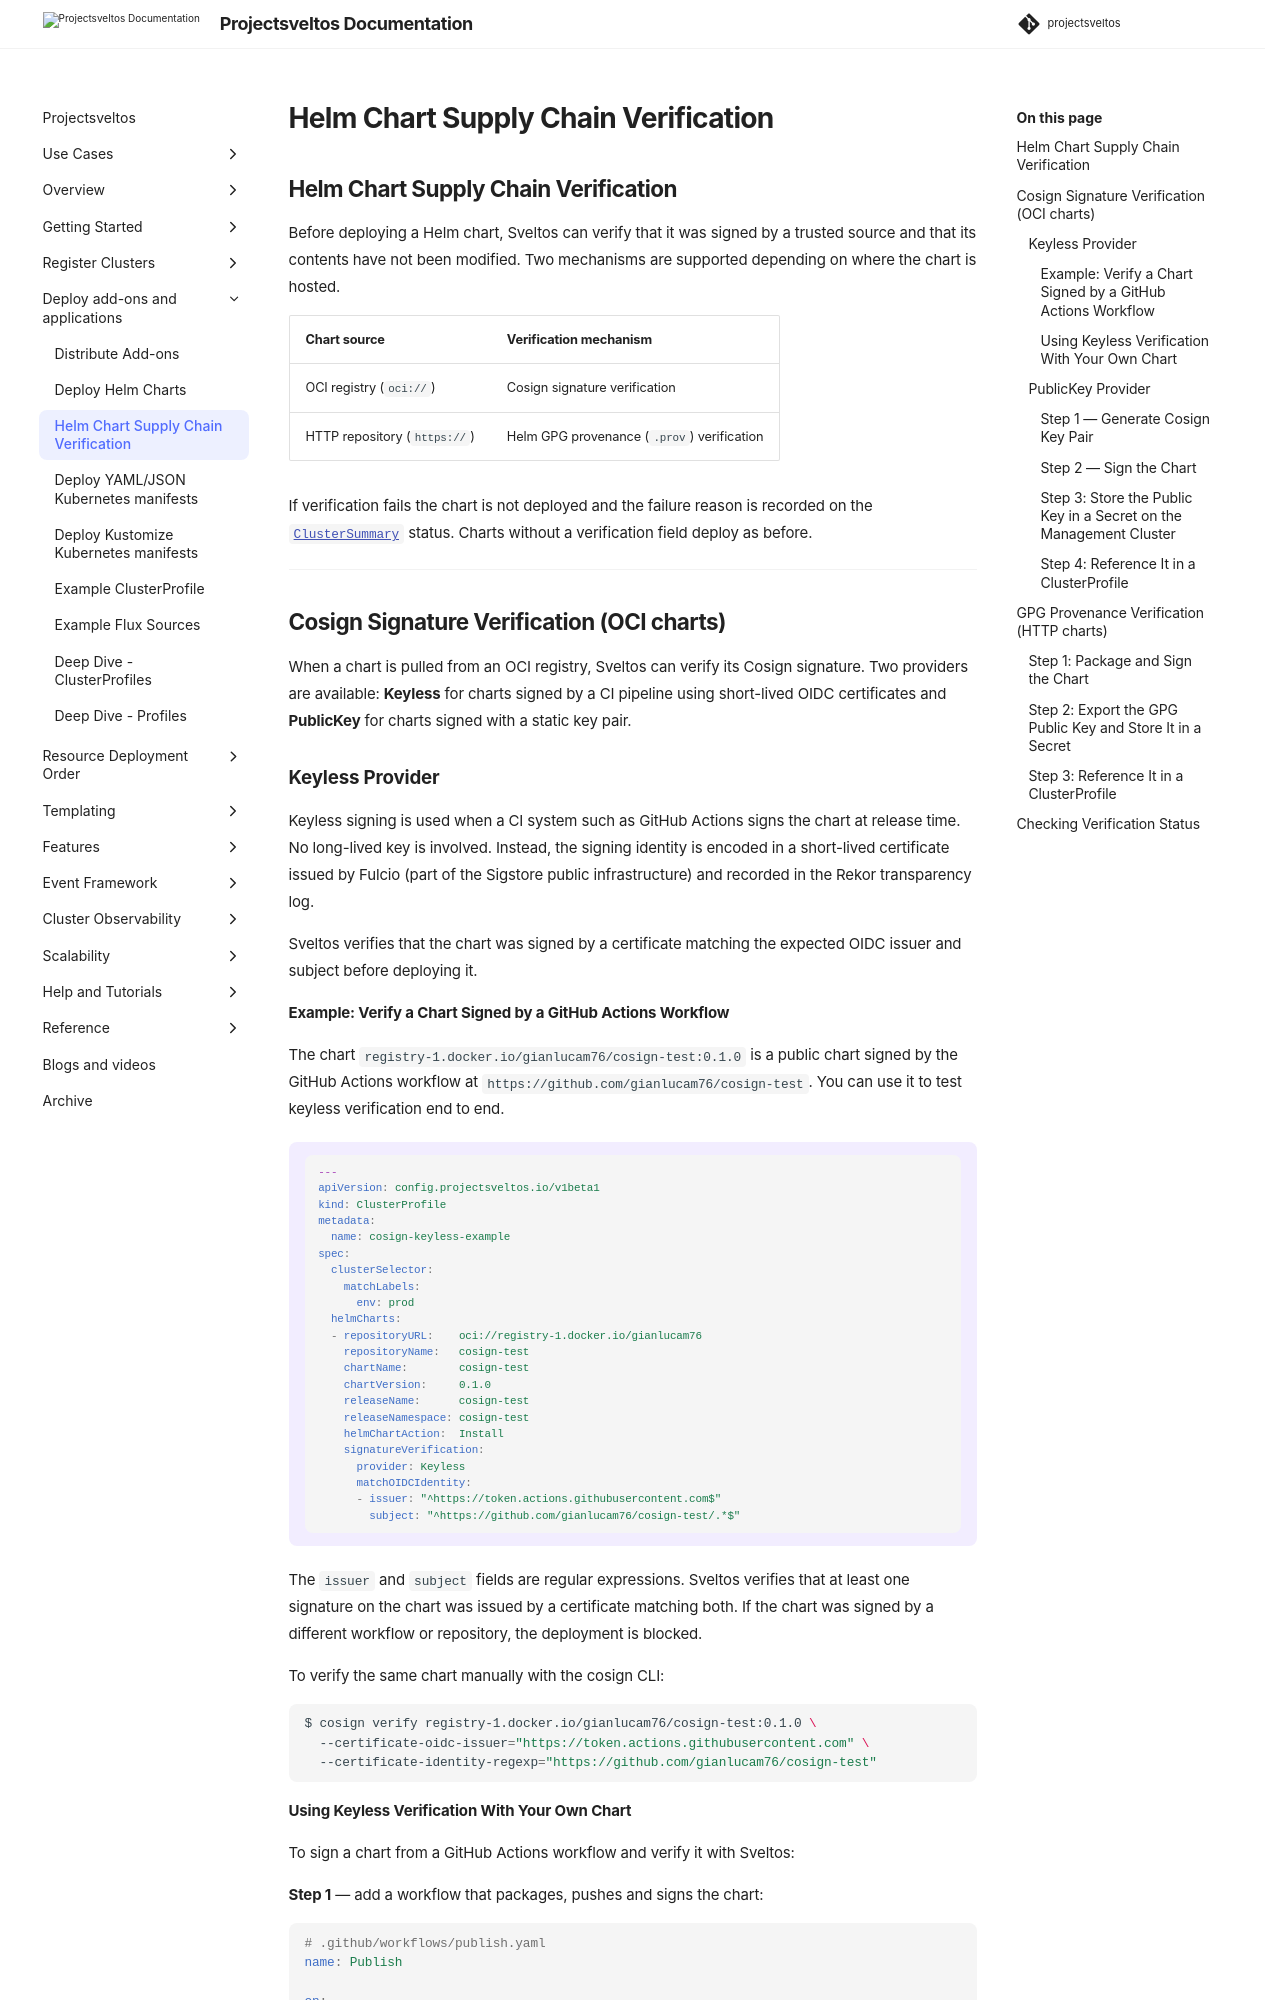

repository: projectsveltos/sveltos · page: main/addons/helm_chart_verification/index.html · generator: mkdocs

---
title: Sveltos - Helm Chart Supply Chain Verification
description: Sveltos can verify the integrity and origin of a Helm chart before deploying it, using Cosign signature verification for OCI charts and GPG provenance verification for HTTP charts.
tags:
    - Kubernetes
    - add-ons
    - helm
    - cosign
    - supply chain
    - security
authors:
    - Gianluca Mardente
---

## Helm Chart Supply Chain Verification

Before deploying a Helm chart, Sveltos can verify that it was signed by a trusted source and that its contents have not been modified. Two mechanisms are supported depending on where the chart is hosted.

| Chart source | Verification mechanism |
|---|---|
| OCI registry (`oci://`) | Cosign signature verification |
| HTTP repository (`https://`) | Helm GPG provenance (`.prov`) verification |

If verification fails the chart is not deployed and the failure reason is recorded on the [`ClusterSummary`](https://projectsveltos.io/main/internals/cr-ownership/#clusterprofileprofile-clustersummary) status. Charts without a verification field deploy as before.

---

## Cosign Signature Verification (OCI charts)

When a chart is pulled from an OCI registry, Sveltos can verify its Cosign signature. Two providers are available:  **Keyless** for charts signed by a CI pipeline using short-lived OIDC certificates and **PublicKey** for charts signed with a static key pair.

### Keyless Provider

Keyless signing is used when a CI system such as GitHub Actions signs the chart at release time. No long-lived key is involved. Instead, the signing identity is encoded in a short-lived certificate issued by Fulcio (part of the Sigstore public infrastructure) and recorded in the Rekor transparency log.

Sveltos verifies that the chart was signed by a certificate matching the expected OIDC issuer and subject before deploying it.
